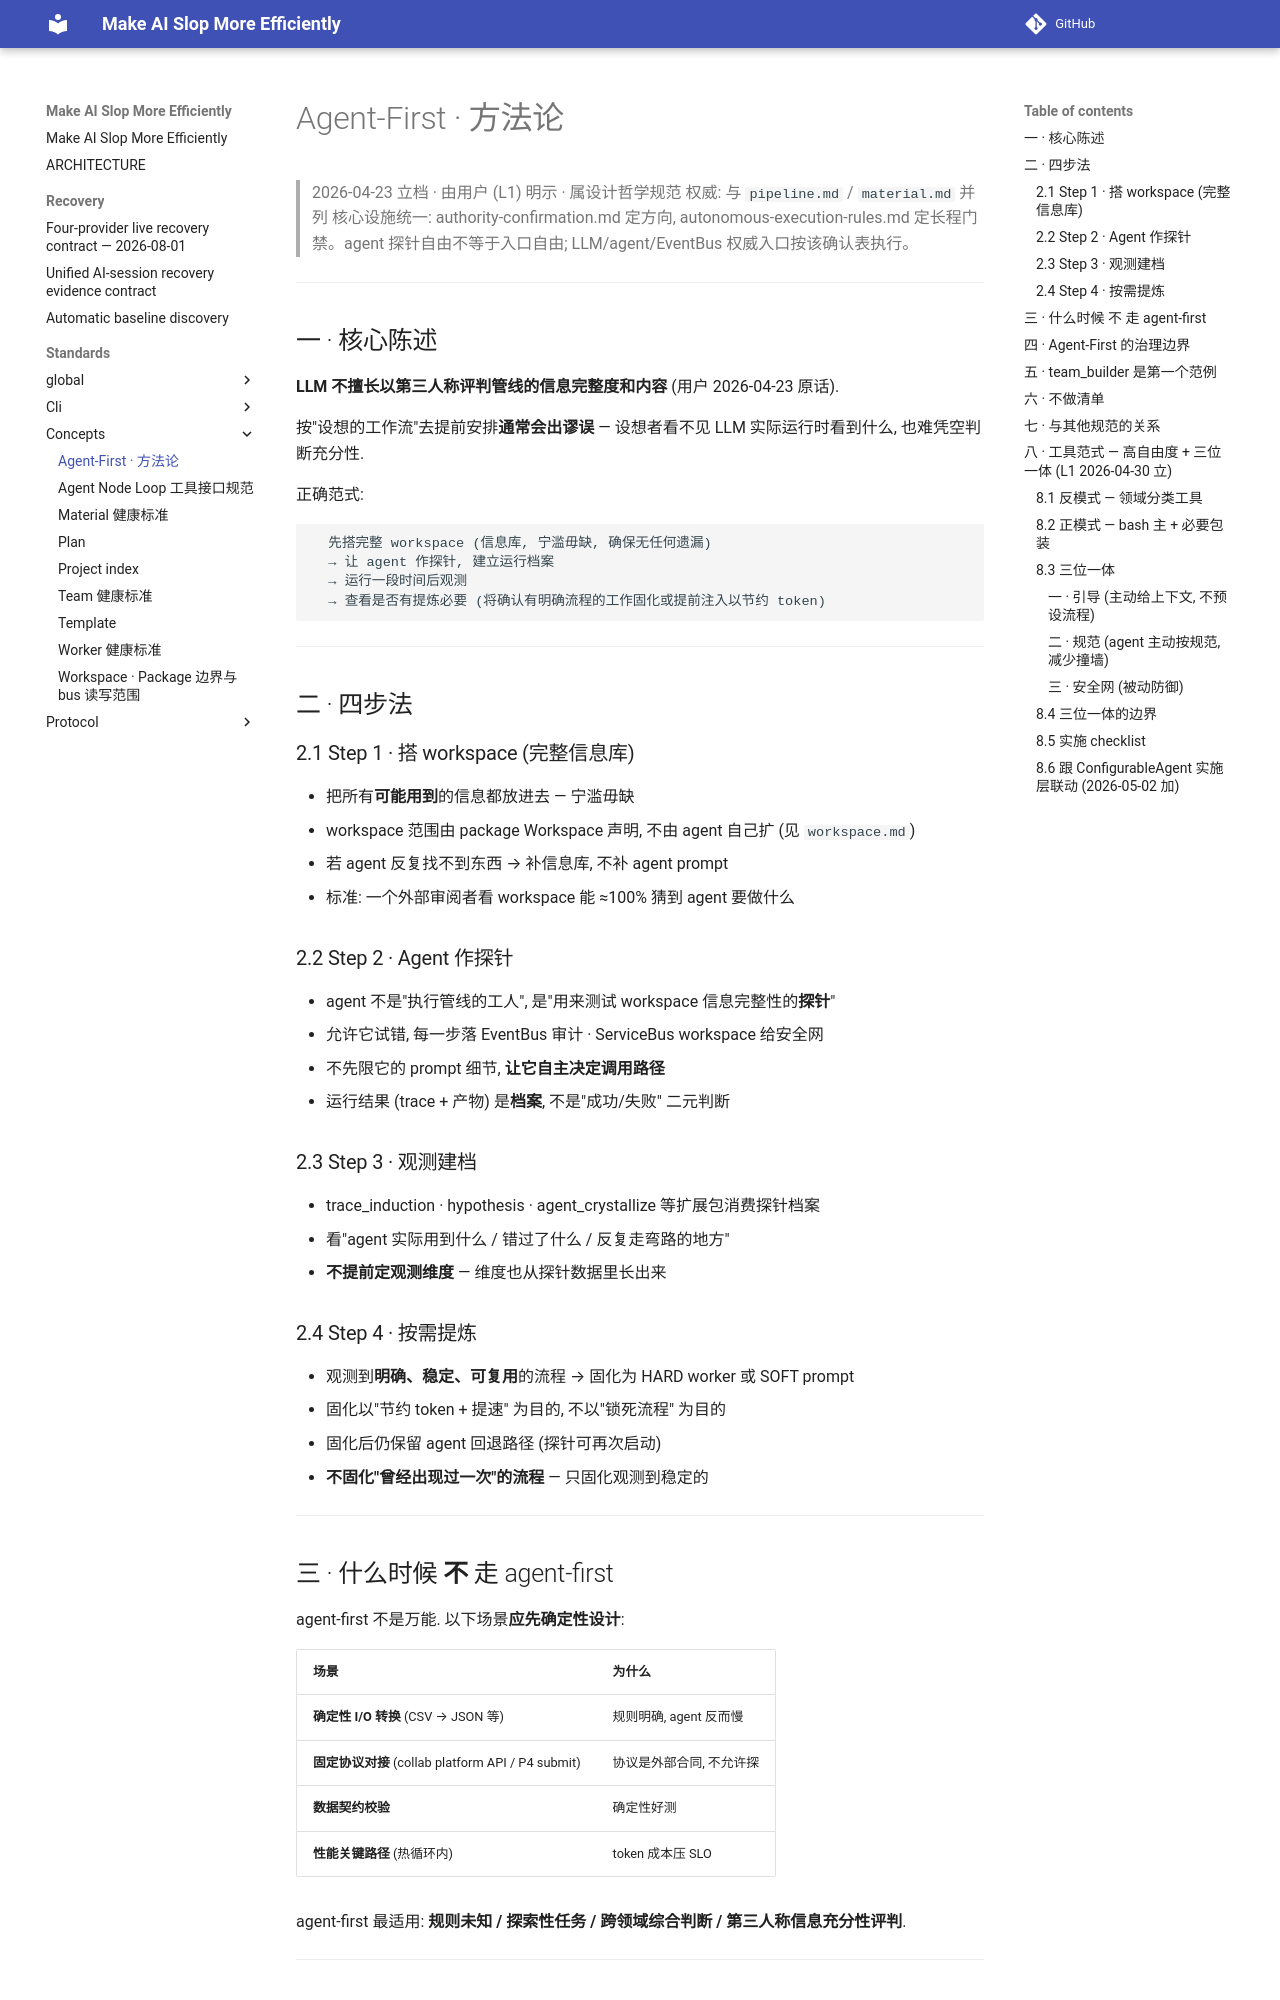

repository: ColorC/make-ai-slop-more-efficiently · page: standards/concepts/agent_first/index.html · generator: mkdocs

# Agent-First · 方法论

> 2026-04-23 立档 · 由用户 (L1) 明示 · 属设计哲学规范
> 权威: 与 `pipeline.md` / `material.md` 并列
> 核心设施统一: authority-confirmation.md 定方向, autonomous-execution-rules.md 定长程门禁。agent 探针自由不等于入口自由; LLM/agent/EventBus 权威入口按该确认表执行。

---

## 一 · 核心陈述

**LLM 不擅长以第三人称评判管线的信息完整度和内容** (用户 2026-04-23 原话).

按"设想的工作流"去提前安排**通常会出谬误** — 设想者看不见 LLM 实际运行时看到什么, 也难凭空判断充分性.

正确范式:

```
  先搭完整 workspace (信息库, 宁滥毋缺, 确保无任何遗漏)
  → 让 agent 作探针, 建立运行档案
  → 运行一段时间后观测
  → 查看是否有提炼必要 (将确认有明确流程的工作固化或提前注入以节约 token)
```

---

## 二 · 四步法

### 2.1 Step 1 · 搭 workspace (完整信息库)

- 把所有**可能用到**的信息都放进去 — 宁滥毋缺
- workspace 范围由 package Workspace 声明, 不由 agent 自己扩 (见 `workspace.md`)
- 若 agent 反复找不到东西 → 补信息库, 不补 agent prompt
- 标准: 一个外部审阅者看 workspace 能 ≈100% 猜到 agent 要做什么

### 2.2 Step 2 · Agent 作探针

- agent 不是"执行管线的工人", 是"用来测试 workspace 信息完整性的**探针**"
- 允许它试错, 每一步落 EventBus 审计 · ServiceBus workspace 给安全网
- 不先限它的 prompt 细节, **让它自主决定调用路径**
- 运行结果 (trace + 产物) 是**档案**, 不是"成功/失败" 二元判断

### 2.3 Step 3 · 观测建档

- trace_induction · hypothesis · agent_crystallize 等扩展包消费探针档案
- 看"agent 实际用到什么 / 错过了什么 / 反复走弯路的地方"
- **不提前定观测维度** — 维度也从探针数据里长出来

### 2.4 Step 4 · 按需提炼

- 观测到**明确、稳定、可复用**的流程 → 固化为 HARD worker 或 SOFT prompt
- 固化以"节约 token + 提速" 为目的, 不以"锁死流程" 为目的
- 固化后仍保留 agent 回退路径 (探针可再次启动)
- **不固化"曾经出现过一次"的流程** — 只固化观测到稳定的

---

## 三 · 什么时候 **不** 走 agent-first

agent-first 不是万能. 以下场景**应先确定性设计**:

| 场景 | 为什么 |
|---|---|
| **确定性 I/O 转换** (CSV → JSON 等) | 规则明确, agent 反而慢 |
| **固定协议对接** (collab platform API / P4 submit) | 协议是外部合同, 不允许探 |
| **数据契约校验** | 确定性好测 |
| **性能关键路径** (热循环内) | token 成本压 SLO |

agent-first 最适用: **规则未知 / 探索性任务 / 跨领域综合判断 / 第三人称信息充分性评判**.

---

## 四 · Agent-First 的治理边界

agent-first 不等于"放任 agent 自由写代码". 治理:

1. **workspace 约束**: agent 写入紧限于 package 声明范围 (见 `workspace.md`)
2. **ServiceBus 审计**: 所有 bus 动作回流 EventBus 可追踪 (见 ServiceBus 定位)
3. **HumanBus 回路**: agent 认为"超出可确定性处理"时提 human_blocking, 不硬闯。它只是通用运行时人工交互概念，不是持续学习设施或知识真源
4. **max_turns 铁律 B**: 预算宽松但有, 触发即 bug 不是正常路径
5. **Guardian 后置巡查**: agent 留下的痕迹入合规扫描; 涉及核心设施统一时必须过 `OMNI-093a~d`, 防止分散文档或新 agent prompt 再造第二套唯一权威

---
